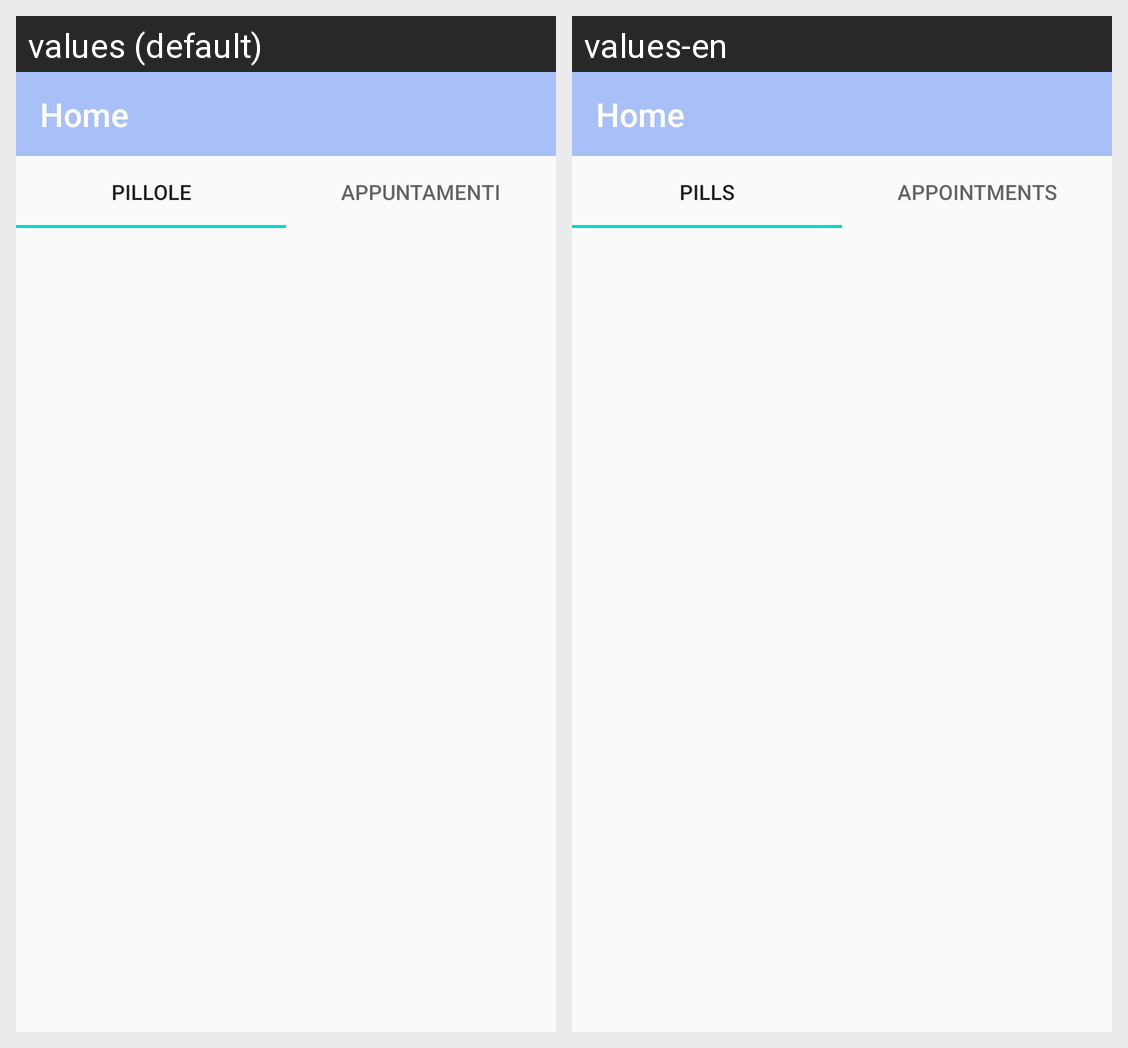

The Android screen above is rendered under two locales of the same app. Produce the string resources it draws, with the default and per-locale values.
Android screen res/layout/content_main.xml rendered under 2 locales, left to right: values (default), values-en. Device: Nexus 5 (rendered at 1080×1920; each locale shown at half size, 540×960, under a caption strip naming it); theme AppTheme.
Strings drawn on this screen, with the default value and each locale's value (text and hints the layout hard-codes, and strings that could not be matched under every locale, appear in the picture but are not listed):

homeActivityTitle
  values: Home
  values-en: Home  [not translated; the default value is used]

Pills
  values: Pillole
  values-en: Pills

reminder
  values: Appuntamenti
  values-en: Appointments
